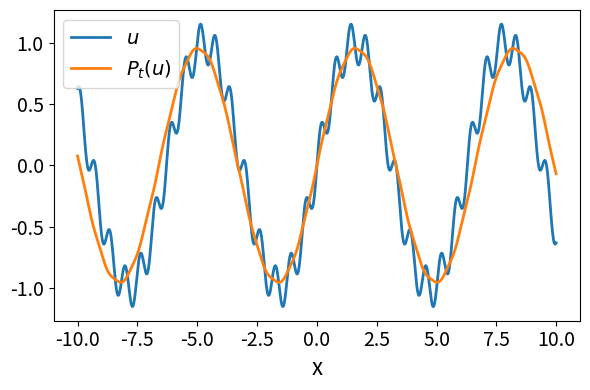

The script that saved this image: (Note: this script raises an exception after producing the figure.)
import matplotlib.pyplot as plt
import numpy as np

# setting the x - coordinates
sig=0.2
t=0.05
x = np.arange(-10, 10, 0.01)
# setting the corresponding y - coordinates
y1=np.sin(x)+1/6*np.sin(10*x)
y2=np.sin(np.exp(-t)*x)*np.exp(-(1-np.exp(-2*t))/2)+np.sin(10*np.exp(-t)*x)*np.exp(-100*(1-np.exp(-2*t))/2)

# plotting the points
fig, ax = plt.subplots(figsize=(6,4))
ax.plot(x, y1, label='$u$', linewidth=2)
ax.set_xlabel('x', fontsize=16)
ax.plot(x, y2, label='$P_{t}(u)$', linewidth=2)

ax.tick_params(axis='both', labelsize=14)
# function to show the plot
ax.legend(fontsize=14, loc='upper left')
plt.tight_layout()
plt.savefig("figures/fig3_t"+str(t)+".png")
plt.show()
